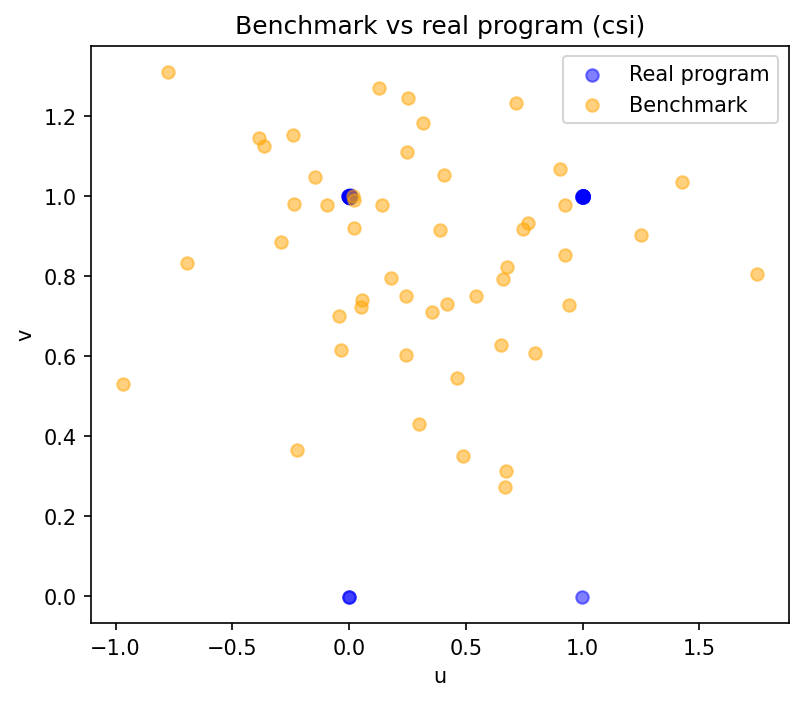

Values plotted in this chart, from the file beside it:
u, v
0.0566, 0.7402
0.924, 0.978
0.7645, 0.9337
0.652, 0.6286
0.2514, 1.247
0.05086, 0.7238
0.4192, 0.7316
0.1802, 0.7972
-0.1459, 1.05
0.1262, 1.272
-0.2921, 0.8849
0.9237, 0.8546
0.6677, 0.2738
-0.2365, 0.981
-0.6919, 0.8322
0.3171, 1.183
0.01619, 1.002
0.02148, 0.9204
0.7951, 0.6084
0.7435, 0.9185
-0.0413, 0.7017
0.661, 0.7923
1.746, 0.8058
0.4893, 0.3512
0.4609, 0.5455
0.3556, 0.7107
0.2458, 0.7508
-0.364, 1.126
-0.7751, 1.311
-0.2396, 1.153
0.246, 1.112
0.4045, 1.054
0.9043, 1.068
0.9401, 0.728
1.248, 0.9033
0.1424, 0.9786
-0.3859, 1.147
-0.0956, 0.9776
0.6729, 0.3131
-0.03552, 0.6166
0.6763, 0.8226
1.425, 1.037
-0.2246, 0.3661
0.01935, 0.991
0.2427, 0.6043
0.716, 1.233
0.5455, 0.7522
0.3904, 0.9171
-0.9685, 0.5313
0.2992, 0.4309
